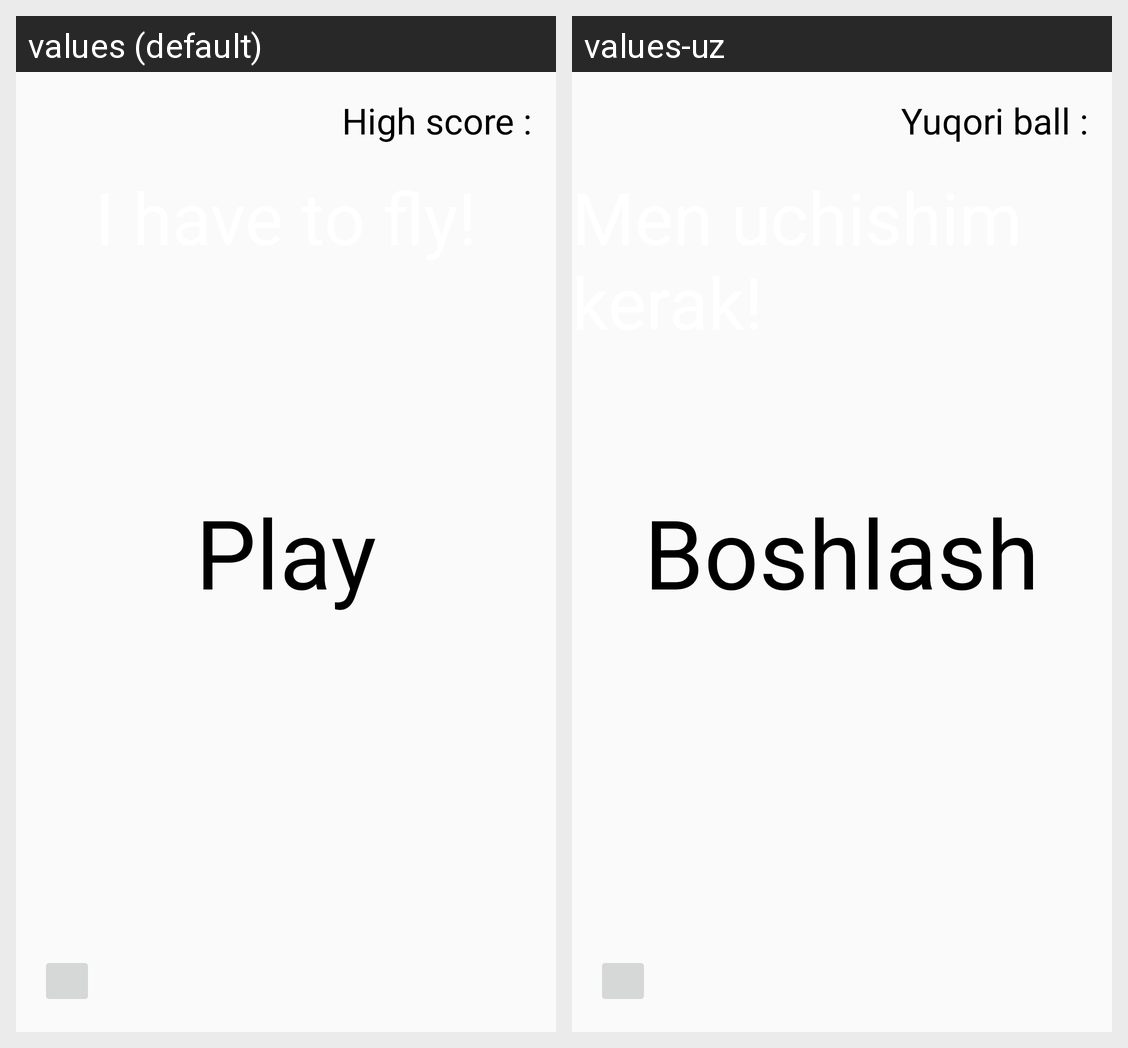

The Android screen above is rendered under two locales of the same app. Produce the string resources it draws, with the default and per-locale values.
Android screen res/layout/activity_fly.xml rendered under 2 locales, left to right: values (default), values-uz. Device: Nexus 5 (rendered at 1080×1920; each locale shown at half size, 540×960, under a caption strip naming it); theme AppTheme.noActionBar.
Strings drawn on this screen, with the default value and each locale's value (text and hints the layout hard-codes, and strings that could not be matched under every locale, appear in the picture but are not listed):

play
  values: Play
  values-uz: Boshlash

high_score
  values: High score :
  values-uz: Yuqori ball :
